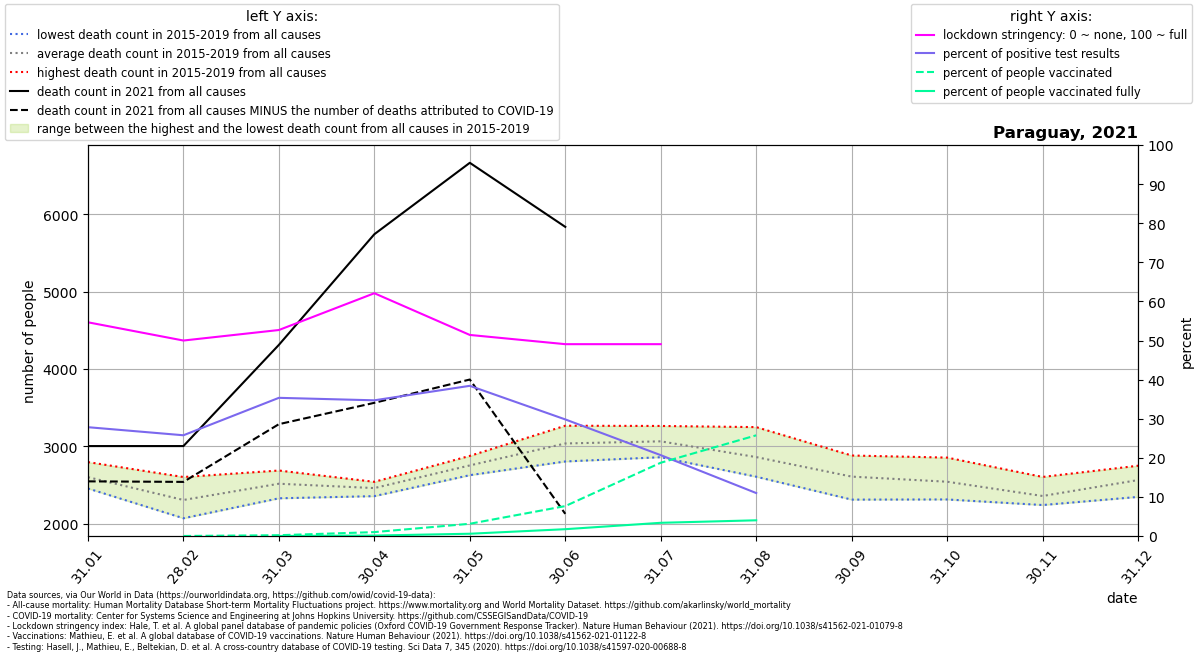

Values plotted in this chart, from the file beside it:
location, date, time, time_unit, deaths_2010_all_ages, deaths_2011_all_ages, deaths_2012_all_ages, deaths_2013_all_ages, deaths_2014_all_ages, deaths_2015_all_ages, deaths_2016_all_ages, deaths_2017_all_ages, deaths_2018_all_ages, deaths_2019_all_ages, deaths_2020_all_ages, deaths_2021_all_ages, new_deaths, new_cases_smoothed, new_tests_smoothed, stringency_index, people_vaccinated, people_fully_vaccinated, population, positive_test_percent
Paraguay, 2021-01-31, 1, monthly, , , , , , 2456, 2797, 2524, 2520, 2714, 2860, 3004, 456.0, 818.6, 2941, 54.66, , , 7132530, 27.84
Paraguay, 2021-02-28, 2, monthly, , , , , , 2071, 2604, 2172, 2295, 2394, 2856, 3004, 463.0, 901.3, 3497, 50.0, 959.0, , 7132530, 25.77
Paraguay, 2021-03-31, 3, monthly, , , , , , 2393, 2688, 2329, 2529, 2647, 3002, 4312, 1025, 1693, 4789, 52.69, 14982, 807.3, 7132530, 35.34
Paraguay, 2021-04-30, 4, monthly, , , , , , 2357, 2542, 2405, 2486, 2515, 2557, 5742, 2179, 2111, 6080, 62.1, 71635, 8793, 7132530, 34.71
Paraguay, 2021-05-31, 5, monthly, , , , , , 2628, 2825, 2740, 2700, 2877, 2659, 6665, 2801, 2441, 6354, 51.43, 223724, 41821, 7132530, 38.42
Paraguay, 2021-06-30, 6, monthly, , , , , , 2805, 3267, 2957, 2921, 3238, 2823, 5837, 3709, 2358, 7907, 49.07, 546244, 124809, 7132530, 29.82
Paraguay, 2021-07-31, 7, monthly, , , , , , 3023, 3155, 2860, 3024, 3264, 2974, , 2086, 1053, 5090, 49.07, 1337138, 241339, 7132530, 20.69
Paraguay, 2021-08-31, 8, monthly, , , , , , 2608, 2730, 2617, 3249, 3104, 3426, , 226.0, 414.1, 3767, , 1837008, 286989, 7132530, 10.99
Paraguay, 2021-09-30, 9, monthly, , , , , , 2436, 2598, 2312, 2818, 2882, 3390, , , , , , , , , 
Paraguay, 2021-10-31, 10, monthly, , , , , , 2314, 2520, 2417, 2610, 2855, 3390, , , , , , , , , 
Paraguay, 2021-11-30, 11, monthly, , , , , , 2242, 2287, 2250, 2410, 2605, 3056, , , , , , , , , 
Paraguay, 2021-12-31, 12, monthly, , , , , , 2469, 2347, 2528, 2750, 2729, 3442, , , , , , , , , 
